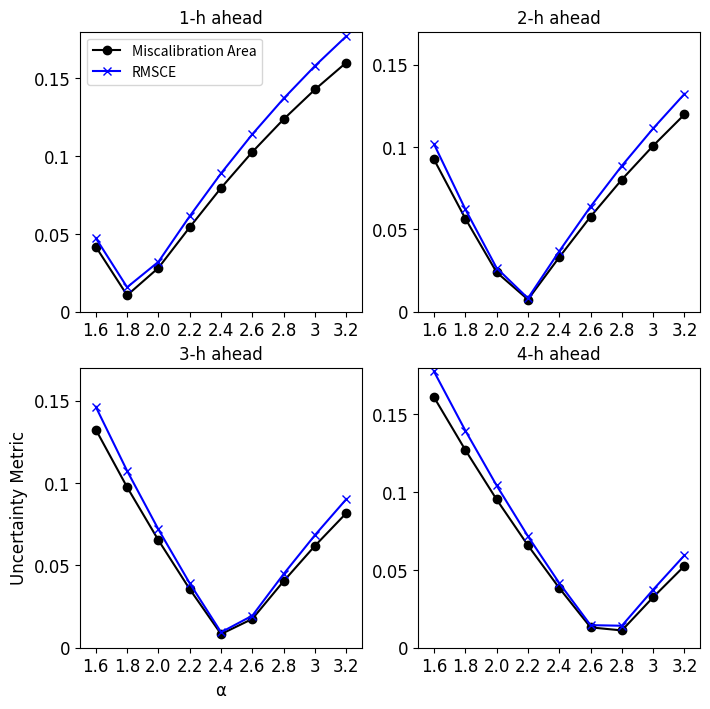

Reproduce this figure in Python.
# -*- coding: utf-8 -*-
"""
Created on Sun Feb 18 19:46:27 2024

[redacted]
"""
import numpy as np
import matplotlib.pyplot as plt
font = {'family':'Times New Roman','weight':'normal','size':12}

fig,ax = plt.subplots(2,2,figsize=(8,8))
MA = [0.04178,0.01059,0.02819,0.05433,0.07959,0.10273,0.12380,0.14289,0.16019]
RMSCE = [0.04734,0.01574,0.03209,0.06145,0.08897,0.11414,0.1371,0.15804,0.17712]
ax[0,0].plot(np.arange(1.6,3.4,0.2),MA,'k-o',label = 'Miscalibration Area')
ax[0,0].plot(np.arange(1.6,3.4,0.2),RMSCE,'b-x',label = 'RMSCE')
ax[0,0].set_ylim([0,0.18])
ax[0,0].set_yticks(np.arange(0,0.18,0.05))
ax[0,0].set_yticklabels([0,0.05,0.10,0.15],fontproperties = font)
ax[0,0].set_xlim([1.5,3.3])
ax[0,0].set_xticks(np.arange(1.6,3.4,0.2))
ax[0,0].set_xticklabels([1.6,1.8,2.0,2.2,2.4,2.6,2.8,3,3.2],fontproperties = font)
ax[0,0].legend()
#ax[0,0].set_xlabel('\u03B1',fontproperties = font)
#ax[0,0].set_ylabel('Uncertainty Metric',fontproperties = font)
ax[0,0].set_title('1-h ahead',font)

MA =[0.09247,0.05659,0.02393,0.00740,0.03307,0.05773,0.08027,0.10079,0.11979]
RMSCE = [0.10178,0.06227,0.02655,0.00817,0.03671,0.06382,0.08862,0.1113,0.13226]
ax[0,1].plot(np.arange(1.6,3.4,0.2),MA,'k-o',label = 'Miscalibration Area')
ax[0,1].plot(np.arange(1.6,3.4,0.2),RMSCE,'b-x',label = 'RMSCE')
ax[0,1].set_ylim([0,0.17])
ax[0,1].set_yticks(np.arange(0,0.17,0.05))
ax[0,1].set_yticklabels([0,0.05,0.10,0.15],fontproperties = font)
ax[0,1].set_xlim([1.5,3.3])
ax[0,1].set_xticks(np.arange(1.6,3.4,0.2))
ax[0,1].set_xticklabels([1.6,1.8,2.0,2.2,2.4,2.6,2.8,3,3.2],fontproperties = font)
ax[0,1].set_title('2-h ahead',font)
#ax[0,1].legend()
#ax[0,1].set_xlabel('\u03B1',fontproperties = font)
#ax[0,1].set_ylabel('Uncertainty Metric',fontproperties = font)

MA = [0.13245,0.09747,0.06527,0.03553,0.00828,0.01751,0.04045,0.06191,0.08173]
RMSCE = [0.14628,0.10737,0.07180,0.03910,0.00938,0.01948,0.04479,0.06841,0.09023]
ax[1,0].plot(np.arange(1.6,3.4,0.2),MA,'k-o',label = 'Miscalibration Area')
ax[1,0].plot(np.arange(1.6,3.4,0.2),RMSCE,'b-x',label = 'RMSCE')
ax[1,0].set_ylim([0,0.17])
ax[1,0].set_yticks(np.arange(0,0.17,0.05))
ax[1,0].set_yticklabels([0,0.05,0.10,0.15],fontproperties = font)
ax[1,0].set_xlim([1.5,3.3])
ax[1,0].set_xticks(np.arange(1.6,3.4,0.2))
ax[1,0].set_xticklabels([1.6,1.8,2.0,2.2,2.4,2.6,2.8,3,3.2],fontproperties = font)
#ax[1,0].legend()
ax[1,0].set_xlabel('\u03B1',fontproperties = font)
ax[1,0].set_ylabel('Uncertainty Metric',fontproperties = font)
ax[1,0].set_title('3-h ahead',font)

MA = [0.16106,0.12715,0.0953,0.06581,0.03839,0.01309,0.01111,0.03249,0.05260]
RMSCE = [0.17759,0.13963,0.10431,0.07167,0.04159,0.01451,0.01413,0.03734,0.05944] 
ax[1,1].plot(np.arange(1.6,3.4,0.2),MA,'k-o',label = 'Miscalibration Area')
ax[1,1].plot(np.arange(1.6,3.4,0.2),RMSCE,'b-x',label = 'RMSCE')
ax[1,1].set_ylim([0,0.18])
ax[1,1].set_yticks(np.arange(0,0.17,0.05))
ax[1,1].set_yticklabels([0,0.05,0.10,0.15],fontproperties = font)
ax[1,1].set_xlim([1.5,3.3])
ax[1,1].set_xticks(np.arange(1.6,3.4,0.2))
ax[1,1].set_xticklabels([1.6,1.8,2.0,2.2,2.4,2.6,2.8,3,3.2],fontproperties = font)
#ax[1,1].legend()
#ax[1,1].set_xlabel('\u03B1',fontproperties = font)
#ax[1,1].set_ylabel('Uncertainty Metric',fontproperties = font)
ax[1,1].set_title('4-h ahead',font)